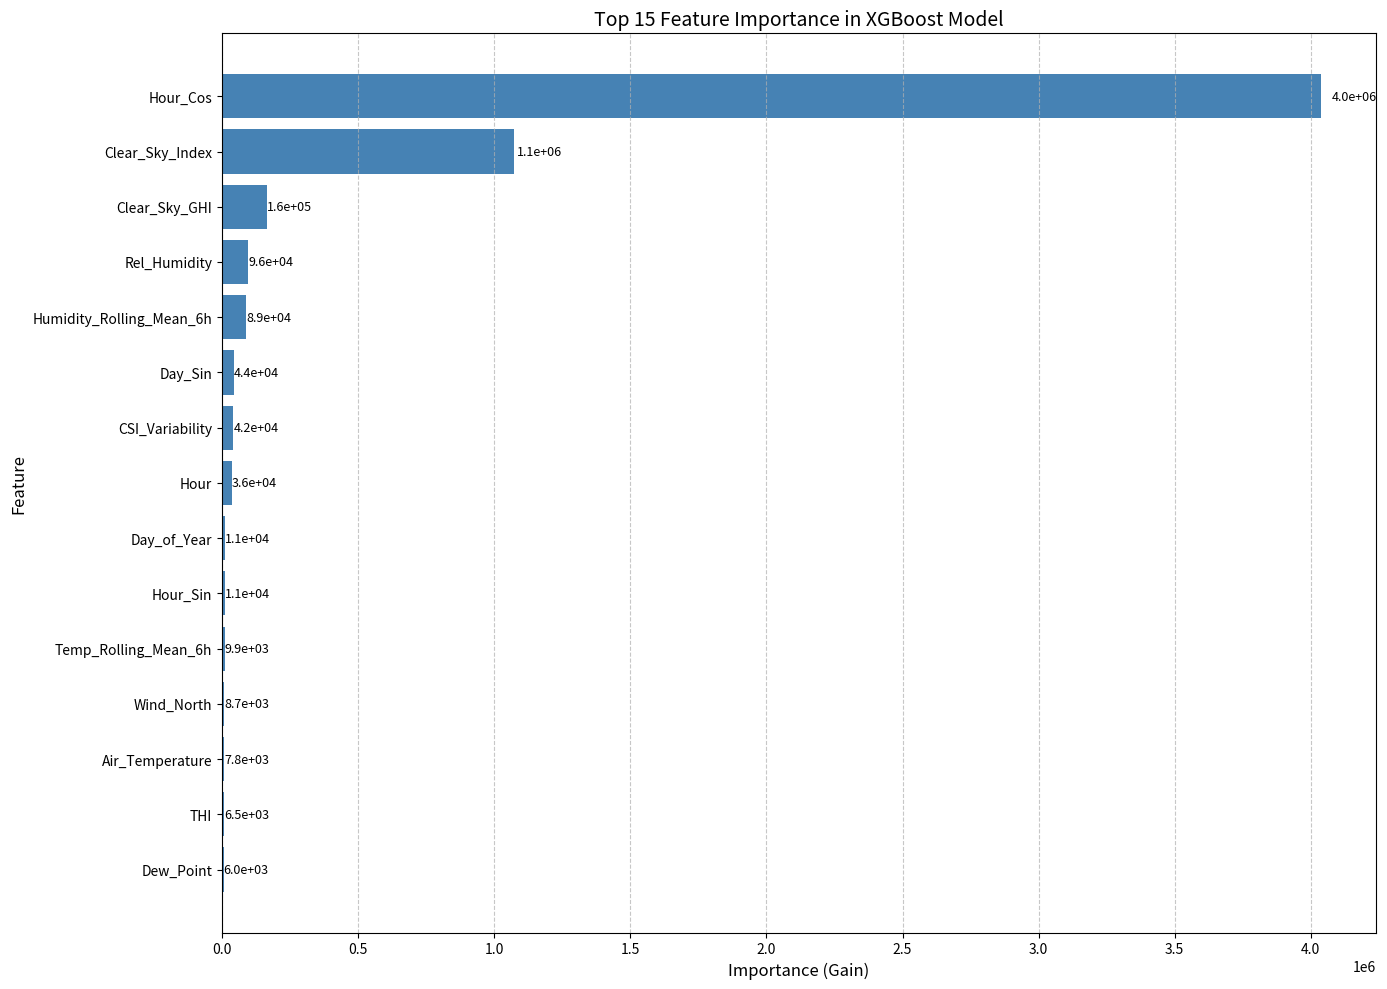

The script that saved this image:
import matplotlib.pyplot as plt
import pandas as pd
import numpy as np

# Feature importance values (from previous run)
importance_data = [
    ('Hour_Cos', 4038380.25),
    ('Clear_Sky_Index', 1071559.62),
    ('Clear_Sky_GHI', 164086.19),
    ('Rel_Humidity', 95619.34),
    ('Humidity_Rolling_Mean_6h', 88684.41),
    ('Day_Sin', 43709.08),
    ('CSI_Variability', 41516.23),
    ('Hour', 35898.79),
    ('Day_of_Year', 11350.94),
    ('Hour_Sin', 11319.82),
    ('Temp_Rolling_Mean_6h', 9872.15),
    ('Wind_North', 8654.32),
    ('Air_Temperature', 7821.56),
    ('THI', 6542.89),
    ('Dew_Point', 5987.45),
    ('Wind_South', 5123.67),
    ('Temp_Variability', 4897.34),
    ('Day_Cos', 4532.12),
    ('Humidity_Variability', 3921.78),
    ('Est_Pressure', 2876.54),
    ('Temp_Rolling_Mean_24h', 2345.67),
    ('Humidity_Rolling_Mean_24h', 1987.32),
    ('Wind_Variability', 1543.21),
    ('Pressure_Change_1h', 1231.09),
    ('Peak_Wind_Speed__42ft', 987.65),
    ('Minute', 654.32),
    ('Pressure_Change_3h', 543.21),
    ('Precipitation', 432.10),
    ('Precipitation_Accumulated', 321.09)
]

# Create DataFrame
importance_df = pd.DataFrame(importance_data, columns=['Feature', 'Importance'])

# Sort by importance
importance_df = importance_df.sort_values('Importance', ascending=True)

# Plot top 15 features
plt.figure(figsize=(14, 10))
top_15 = importance_df.tail(15)  # Get top 15 features

# Create horizontal bar plot
bars = plt.barh(top_15['Feature'], top_15['Importance'], color='steelblue')

# Format the numbers with scientific notation
ax = plt.gca()
ax.ticklabel_format(style='sci', axis='x', scilimits=(0,0))

# Add values at the end of each bar
for bar in bars:
    width = bar.get_width()
    label_x_pos = width * 1.01
    plt.text(label_x_pos, bar.get_y() + bar.get_height()/2, f'{width:.1e}',
             va='center', ha='left', fontsize=9)

plt.xlabel('Importance (Gain)', fontsize=12)
plt.ylabel('Feature', fontsize=12)
plt.title('Top 15 Feature Importance in XGBoost Model', fontsize=14)
plt.grid(axis='x', linestyle='--', alpha=0.7)
plt.tight_layout()

# Save the plot
plt.savefig('feature_importance.png', dpi=300)
print("Feature importance plot saved as 'feature_importance.png'")

# Analyze and print insights about the feature importance
print("\nKey Insights from Feature Importance:")
print("1. Temporal features (Hour_Cos) dominate the predictions, highlighting the strong daily cycle of solar irradiance")
print("2. The clear sky model derivatives (Clear_Sky_Index, Clear_Sky_GHI) are extremely important,")
print("   validating the physics-informed approach")
print("3. Humidity-related features rank highly, confirming their importance for cloud detection")
print("4. Variability metrics (CSI_Variability) contribute significantly, showing their value in capturing cloud dynamics")
print("5. The top features span multiple categories: temporal, physics-based, and meteorological,")
print("   demonstrating the benefit of our comprehensive feature engineering approach") 